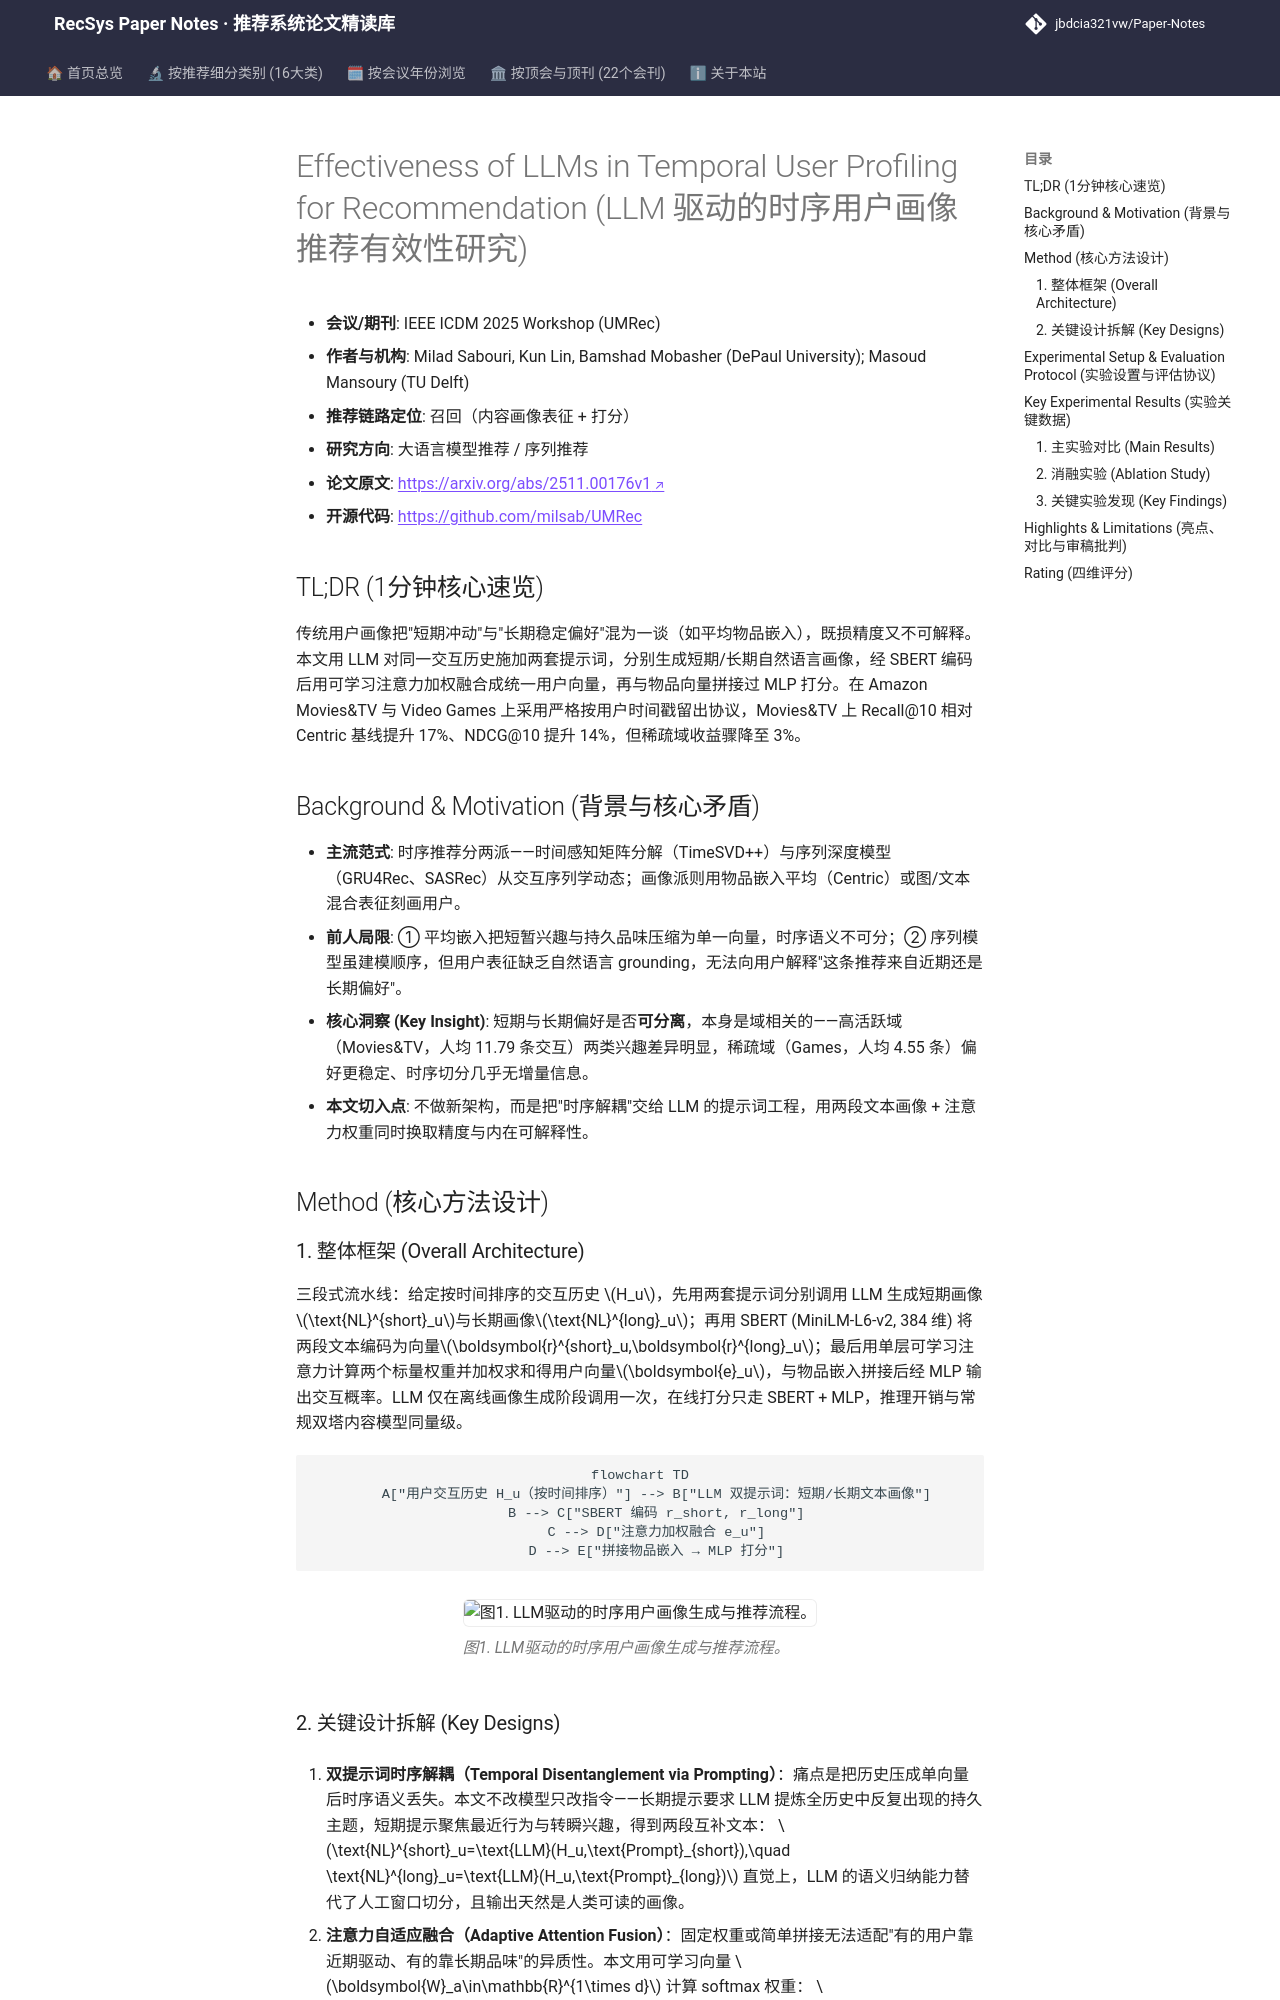

repository: jbdcia321vw/Paper-Notes · page: venues/ICDM/2025/llm_rec/effectiveness_of_llms_in_temporal_user_profiling_for_recommendation/index.html · generator: mkdocs

---
title: "Effectiveness of LLMs in Temporal User Profiling for Recommendation"
description: "[ICDM 2025 Workshop][LLM4Rec] 用 LLM 分别生成短期/长期自然语言画像，经 SBERT 编码与注意力融合做内容推荐，Movies&TV 上 Recall@10 相对提升 17%。"
tags:
  - ICDM 2025
  - 大语言模型推荐
  - 召回
  - 时序用户画像
  - 注意力融合
date: 2026-11-14
venue: ICDM
year: 2025
paper_url: "https://arxiv.org/abs/2511.00176"
code_url: "https://github.com/milsab/UMRec"
categories:
  - llm_rec
  - sequential_rec
---

# Effectiveness of LLMs in Temporal User Profiling for Recommendation (LLM 驱动的时序用户画像推荐有效性研究)

- **会议/期刊**: IEEE ICDM 2025 Workshop (UMRec)
- **作者与机构**: Milad Sabouri, Kun Lin, Bamshad Mobasher (DePaul University); Masoud Mansoury (TU Delft)
- **推荐链路定位**: 召回（内容画像表征 + 打分）
- **研究方向**: 大语言模型推荐 / 序列推荐
- **论文原文**: [https://arxiv.org/abs/2511.00176v1](https://arxiv.org/abs/2511.00176v1)
- **开源代码**: [https://github.com/milsab/UMRec](https://github.com/milsab/UMRec)

## TL;DR (1分钟核心速览)

传统用户画像把"短期冲动"与"长期稳定偏好"混为一谈（如平均物品嵌入），既损精度又不可解释。本文用 LLM 对同一交互历史施加两套提示词，分别生成短期/长期自然语言画像，经 SBERT 编码后用可学习注意力加权融合成统一用户向量，再与物品向量拼接过 MLP 打分。在 Amazon Movies&TV 与 Video Games 上采用严格按用户时间戳留出协议，Movies&TV 上 Recall@10 相对 Centric 基线提升 17%、NDCG@10 提升 14%，但稀疏域收益骤降至 3%。

## Background & Motivation (背景与核心矛盾)

- **主流范式**: 时序推荐分两派——时间感知矩阵分解（TimeSVD++）与序列深度模型（GRU4Rec、SASRec）从交互序列学动态；画像派则用物品嵌入平均（Centric）或图/文本混合表征刻画用户。
- **前人局限**: ① 平均嵌入把短暂兴趣与持久品味压缩为单一向量，时序语义不可分；② 序列模型虽建模顺序，但用户表征缺乏自然语言 grounding，无法向用户解释"这条推荐来自近期还是长期偏好"。
- **核心洞察 (Key Insight)**: 短期与长期偏好是否**可分离**，本身是域相关的——高活跃域（Movies&TV，人均 11.79 条交互）两类兴趣差异明显，稀疏域（Games，人均 4.55 条）偏好更稳定、时序切分几乎无增量信息。
- **本文切入点**: 不做新架构，而是把"时序解耦"交给 LLM 的提示词工程，用两段文本画像 + 注意力权重同时换取精度与内在可解释性。

## Method (核心方法设计)

### 1. 整体框架 (Overall Architecture)

三段式流水线：给定按时间排序的交互历史 $H_u$，先用两套提示词分别调用 LLM 生成短期画像$\text{NL}^{short}_u$与长期画像$\text{NL}^{long}_u$；再用 SBERT (MiniLM-L6-v2, 384 维) 将两段文本编码为向量$\boldsymbol{r}^{short}_u,\boldsymbol{r}^{long}_u$；最后用单层可学习注意力计算两个标量权重并加权求和得用户向量$\boldsymbol{e}_u$，与物品嵌入拼接后经 MLP 输出交互概率。LLM 仅在离线画像生成阶段调用一次，在线打分只走 SBERT + MLP，推理开销与常规双塔内容模型同量级。

```mermaid
flowchart TD
    A["用户交互历史 H_u（按时间排序）"] --> B["LLM 双提示词：短期/长期文本画像"]
    B --> C["SBERT 编码 r_short, r_long"]
    C --> D["注意力加权融合 e_u"]
    D --> E["拼接物品嵌入 → MLP 打分"]
```

<figure class="paper-figure" markdown="span">
  ![图1. LLM驱动的时序用户画像生成与推荐流程。](../../../../assets/papers/2511.00176v1/figure_1.png)<figcaption>图1. LLM驱动的时序用户画像生成与推荐流程。</figcaption>
</figure>
